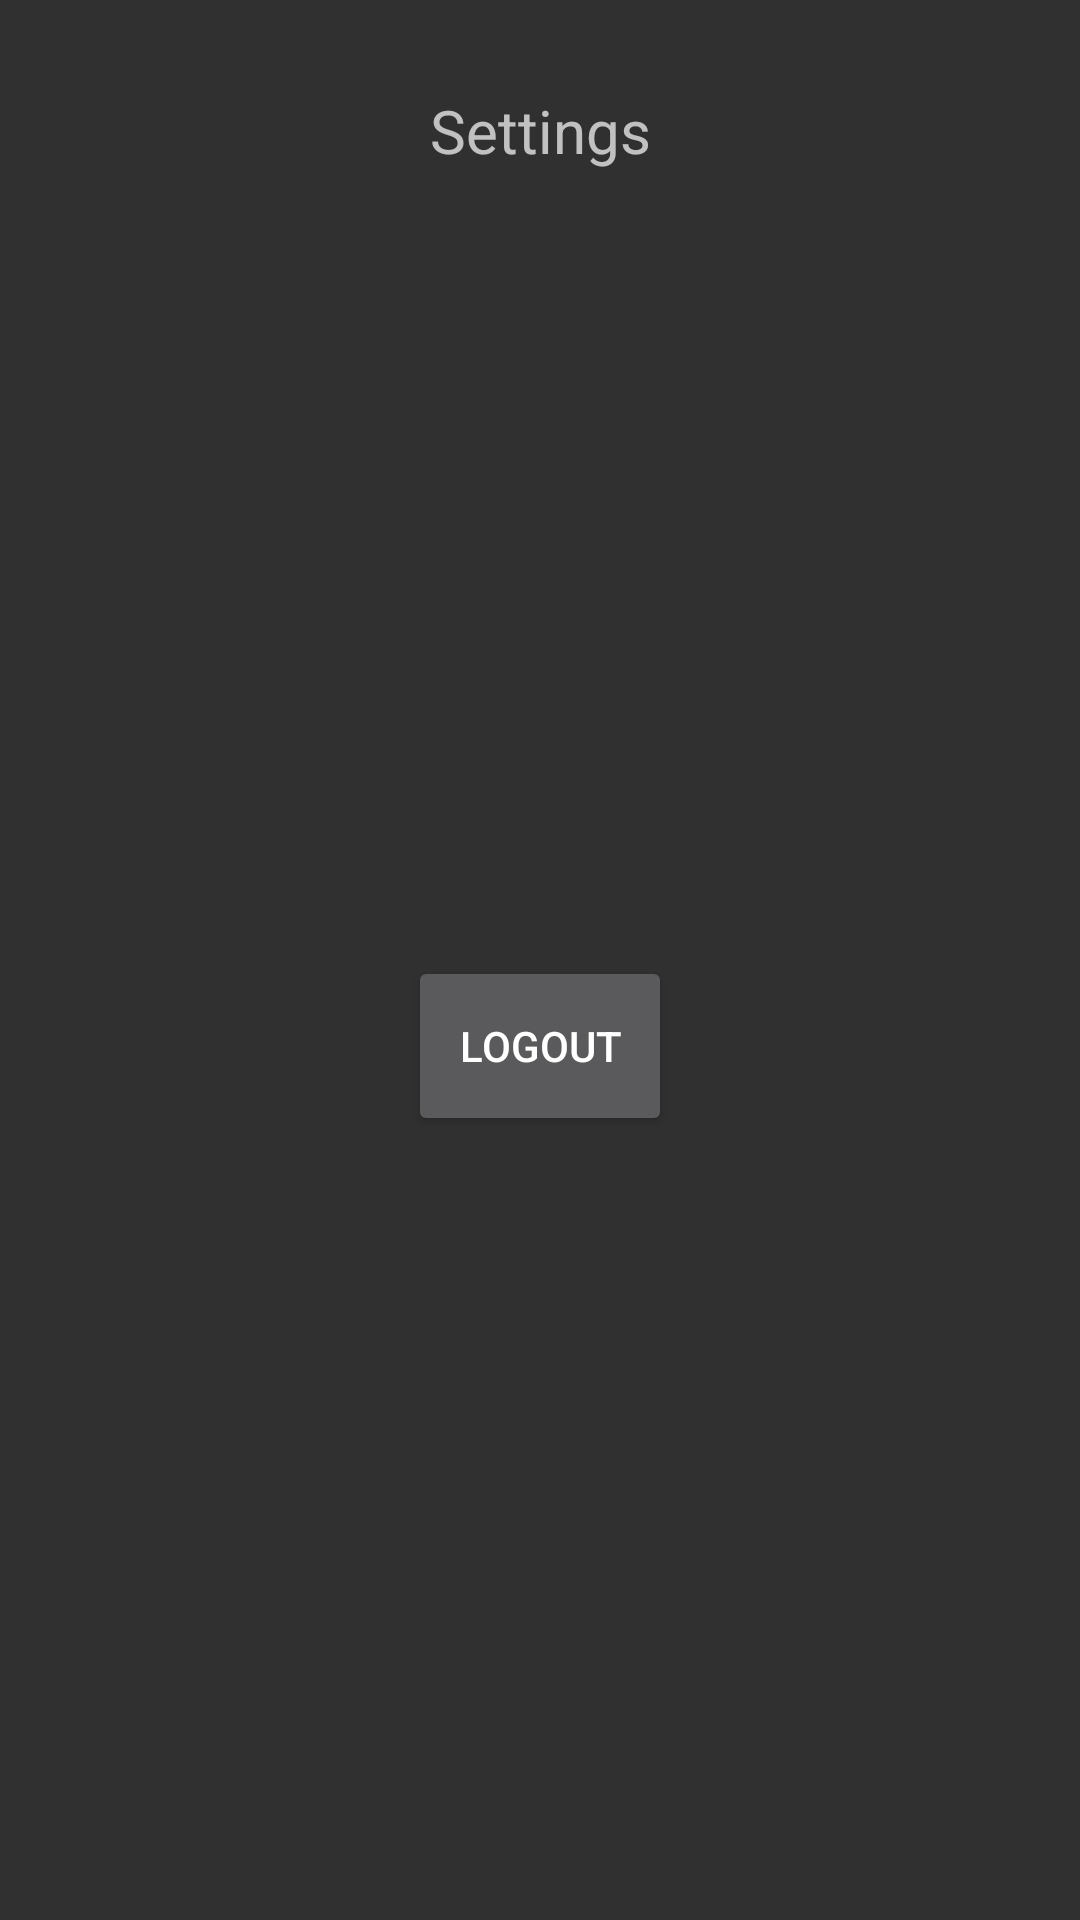

Android layout source for this screen:
<!-- AndroidManifest.xml: application theme AppTheme -->
<!-- res/layout/fragment_settings.xml -->
<?xml version="1.0" encoding="utf-8"?>
<android.support.constraint.ConstraintLayout xmlns:android="http://schemas.android.com/apk/res/android"
    xmlns:app="http://schemas.android.com/apk/res-auto"
    android:layout_width="match_parent"
    android:layout_height="match_parent">

    <TextView
        android:layout_width="wrap_content"
        android:layout_height="wrap_content"
        android:text="@string/settings_fragment_title"
        android:textSize="20sp"
        android:layout_marginRight="8dp"
        app:layout_constraintRight_toRightOf="parent"
        android:layout_marginLeft="8dp"
        app:layout_constraintLeft_toLeftOf="parent"
        android:id="@+id/textView2"
        app:layout_constraintTop_toTopOf="parent"
        android:layout_marginTop="30dp" />

    <Button
        android:layout_width="wrap_content"
        android:layout_height="60dp"
        android:layout_marginLeft="8dp"
        app:layout_constraintLeft_toLeftOf="parent"
        android:layout_marginRight="8dp"
        app:layout_constraintRight_toRightOf="parent"
        app:layout_constraintBottom_toBottomOf="parent"
        android:layout_marginBottom="8dp"
        android:layout_marginTop="8dp"
        app:layout_constraintTop_toBottomOf="@+id/textView2"
        android:id="@+id/settings_button_logout"
        android:text="Logout"/>

</android.support.constraint.ConstraintLayout>
<!-- resources referenced by this layout -->
<resources>
  <string name="settings_fragment_title">Settings</string>
  <style name="AppTheme" parent="Theme.AppCompat.NoActionBar">
          
          <item name="colorPrimary">@color/colorPrimary</item>
          <item name="colorPrimaryDark">@color/colorPrimaryDark</item>
          <item name="colorAccent">@color/colorAccent</item>
  
          <item name="android:listDivider">@color/darkColor</item>
      </style>
  <color name="colorPrimary">#4c4c4c</color>
  <color name="colorPrimaryDark">#333</color>
  <color name="colorAccent">#FFFFFF</color>
  <color name="darkColor">@color/background_material_dark</color>
</resources>
